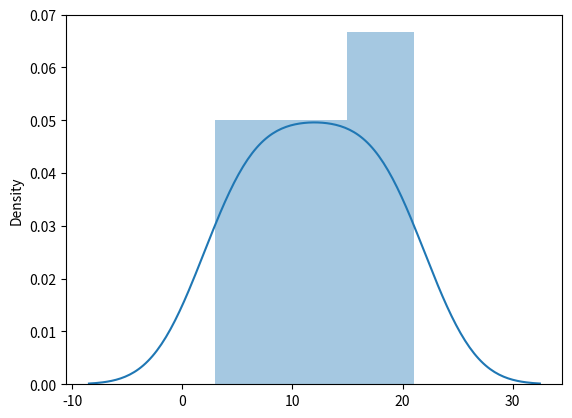
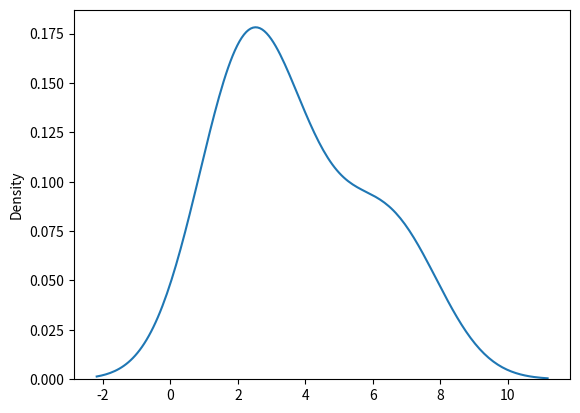

Write the Python code that produced these figures, in order.
import matplotlib.pyplot as plt
import seaborn as sns
import numpy as np

# Cara mengimplementasikan data dsistribusi di kurva dengan modul matplotlib dan seaborn
plt.figure("Dengan Kurva Histogram")
x = np.arange(10)
y = x * 2 + 3
sns.distplot(y)

plt.figure("Tanpa Kurva Histogram")
sns.distplot([2,2,3,4,2,6,7], hist=False)

plt.show()